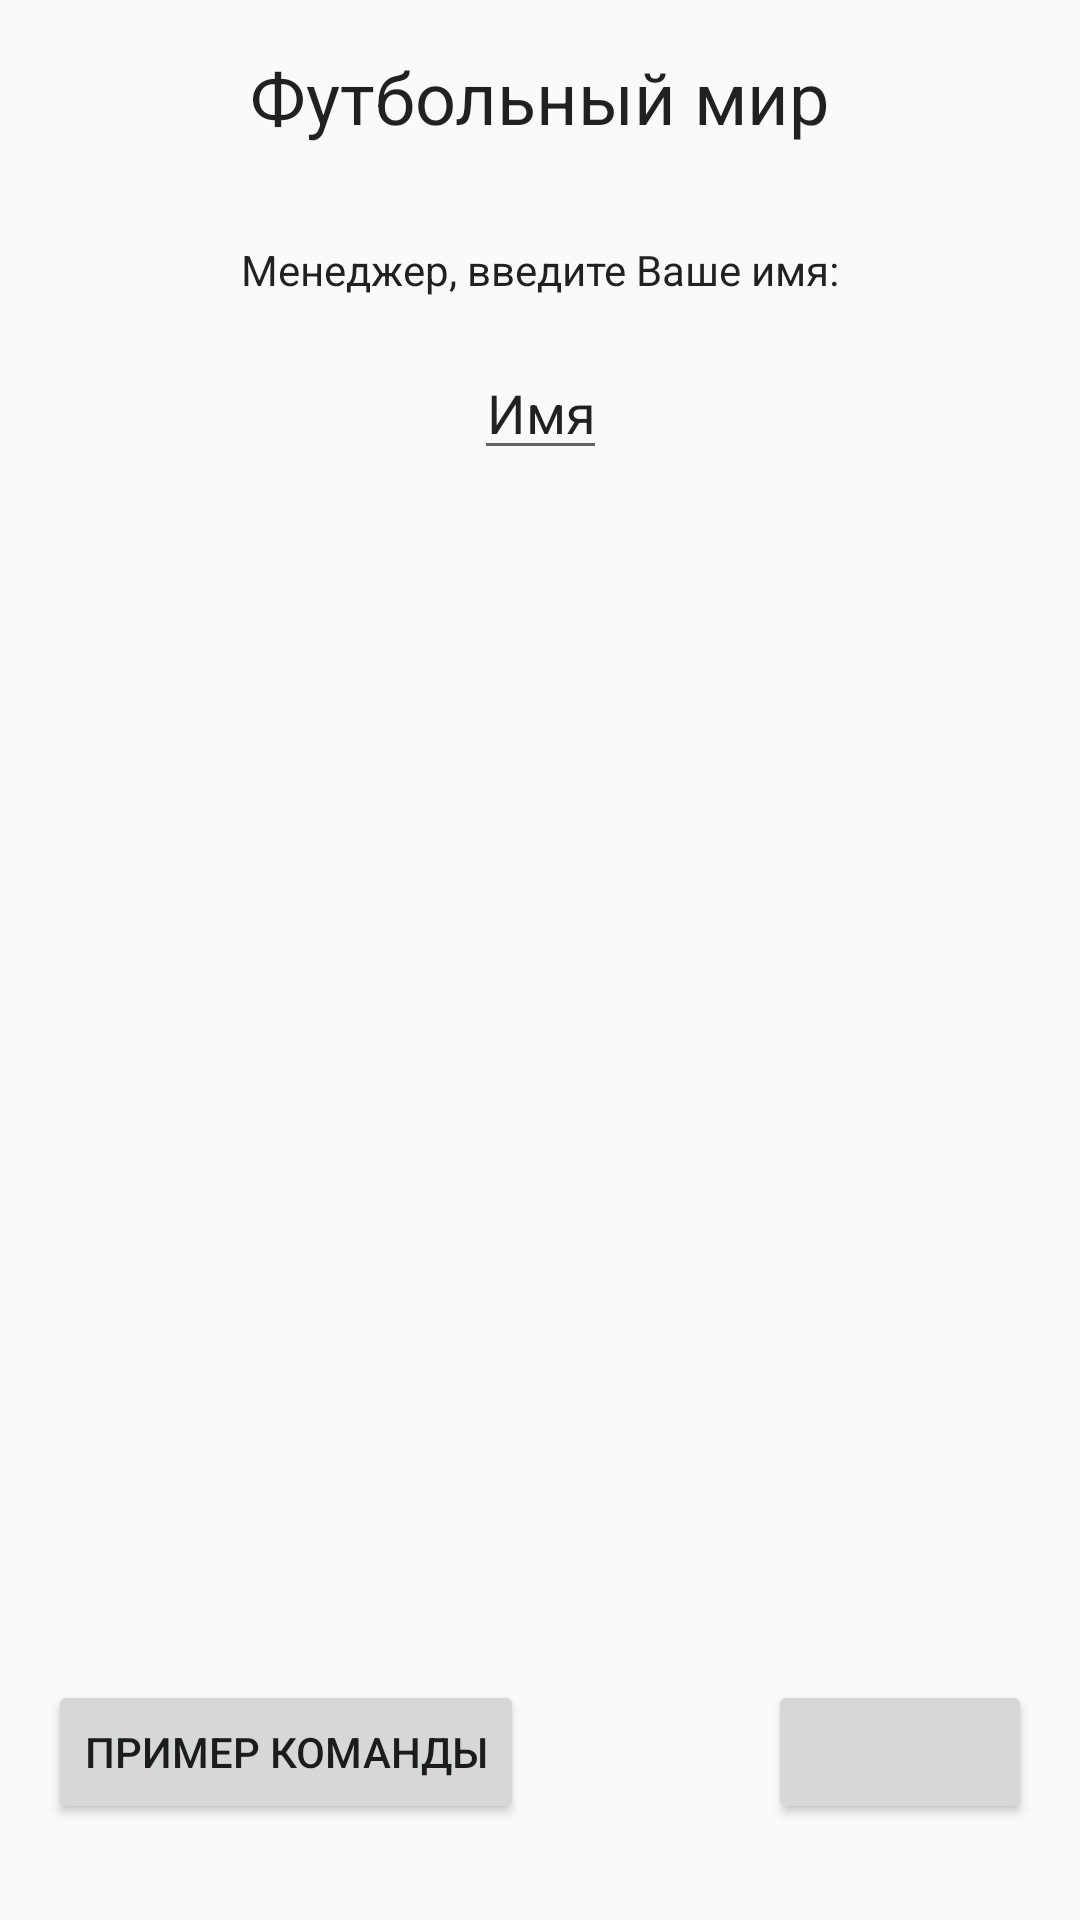

Layout XML and referenced resources for this Android screen:
<!-- AndroidManifest.xml: application theme AppTheme.NoActionBar -->
<!-- res/layout/activity_start.xml -->
<?xml version="1.0" encoding="utf-8"?>
<android.support.constraint.ConstraintLayout xmlns:android="http://schemas.android.com/apk/res/android"
    xmlns:app="http://schemas.android.com/apk/res-auto"
    xmlns:tools="http://schemas.android.com/tools"
    android:id="@+id/nameAct"
    android:layout_width="match_parent"
    android:layout_height="match_parent"
    tools:context="ua.sertox.football.StartActivity">

    <TextView
        android:id="@+id/appName"
        android:layout_width="wrap_content"
        android:layout_height="wrap_content"
        android:text="@string/app_name"
        android:textAppearance="@style/TextAppearance.AppCompat.Headline"
        app:layout_constraintTop_toTopOf="parent"
        android:layout_marginTop="@dimen/view_16dp"
        app:layout_constraintLeft_toLeftOf="parent"
        app:layout_constraintRight_toRightOf="parent" />

    <TextView
        android:id="@+id/vName"
        android:layout_width="wrap_content"
        android:layout_height="wrap_content"
        android:layout_marginTop="@dimen/view_32dp"
        android:text="@string/vName"
        android:textAppearance="@style/TextAppearance.AppCompat.Body1"
        app:layout_constraintLeft_toLeftOf="parent"
        app:layout_constraintRight_toRightOf="parent"
        app:layout_constraintTop_toBottomOf="@+id/appName" />

    <EditText
        android:id="@+id/editName"
        style="@style/Widget.AppCompat.EditText"
        android:layout_width="wrap_content"
        android:layout_height="wrap_content"
        android:inputType="textPersonName"
        android:text="Имя"
        android:textAlignment="center"
        app:layout_constraintTop_toBottomOf="@+id/vName"
        android:layout_marginTop="@dimen/view_16dp"
        app:layout_constraintLeft_toLeftOf="parent"
        app:layout_constraintRight_toRightOf="parent" />

    <Button
        android:id="@+id/nextOnStart"
        android:layout_width="wrap_content"
        android:layout_height="wrap_content"
        app:layout_constraintBottom_toBottomOf="parent"
        app:layout_constraintRight_toRightOf="parent"
        tools:text="@string/next"
        android:layout_marginRight="@dimen/view_16dp"
        android:layout_marginBottom="@dimen/view_32dp" />

    <Button
        android:id="@+id/exampleTeam"
        android:layout_width="wrap_content"
        android:layout_height="wrap_content"
        android:layout_marginBottom="32dp"
        android:layout_marginStart="16dp"
        android:text="@string/example_team"
        app:layout_constraintBottom_toBottomOf="parent"
        app:layout_constraintStart_toStartOf="parent" />
</android.support.constraint.ConstraintLayout>
<!-- resources referenced by this layout -->
<resources>
  <dimen name="view_16dp">16dp</dimen>
  <dimen name="view_32dp">32dp</dimen>
  <string name="app_name">Футбольный мир</string>
  <string name="example_team">Пример команды</string>
  <string name="next">Дальше</string>
  <string name="vName">Менеджер, введите Ваше имя:</string>
  <style name="AppTheme.NoActionBar">
          <item name="windowActionBar">false</item>
          <item name="windowNoTitle">true</item>
      </style>
</resources>
